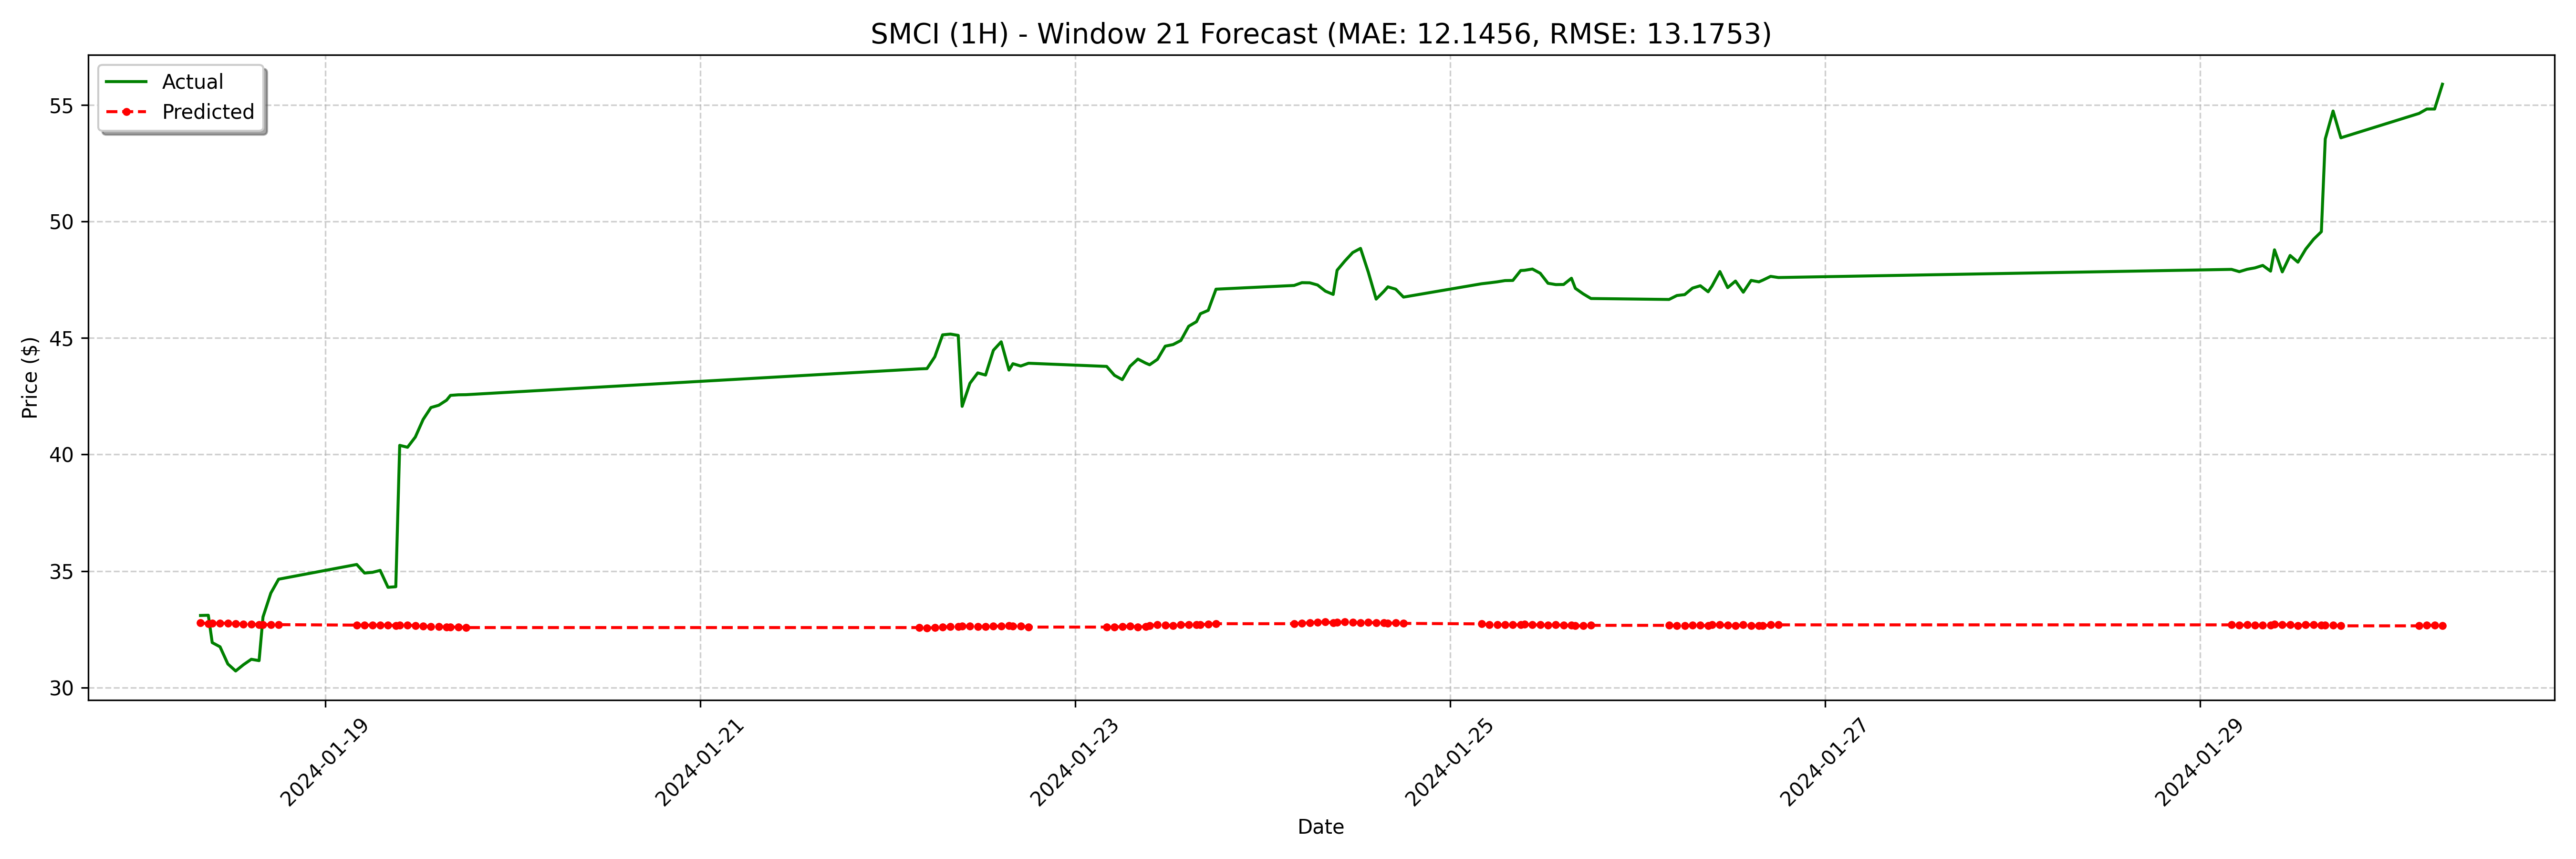

Values plotted in this chart, from the file beside it:
date, actual, forecast
2024-01-18 08:00:00-05:00, 33.09, 32.78
2024-01-18 09:00:00-05:00, 33.1, 32.74
2024-01-18 09:30:00-05:00, 31.93, 32.76
2024-01-18 10:30:00-05:00, 31.75, 32.76
2024-01-18 11:30:00-05:00, 31.01, 32.76
2024-01-18 12:30:00-05:00, 30.71, 32.74
2024-01-18 13:30:00-05:00, 30.98, 32.72
2024-01-18 14:30:00-05:00, 31.21, 32.72
2024-01-18 15:30:00-05:00, 31.15, 32.7
2024-01-18 16:00:00-05:00, 33.02, 32.7
2024-01-18 17:00:00-05:00, 34.05, 32.7
2024-01-18 18:00:00-05:00, 34.65, 32.7
2024-01-19 04:00:00-05:00, 35.28, 32.67
2024-01-19 05:00:00-05:00, 34.91, 32.67
2024-01-19 06:00:00-05:00, 34.94, 32.67
2024-01-19 07:00:00-05:00, 35.03, 32.67
2024-01-19 08:00:00-05:00, 34.3, 32.67
2024-01-19 09:00:00-05:00, 34.33, 32.65
2024-01-19 09:30:00-05:00, 40.39, 32.67
2024-01-19 10:30:00-05:00, 40.31, 32.67
2024-01-19 11:30:00-05:00, 40.75, 32.65
2024-01-19 12:30:00-05:00, 41.51, 32.63
2024-01-19 13:30:00-05:00, 42.02, 32.61
2024-01-19 14:30:00-05:00, 42.12, 32.61
2024-01-19 15:30:00-05:00, 42.33, 32.59
2024-01-19 16:00:00-05:00, 42.54, 32.59
2024-01-19 17:00:00-05:00, 42.56, 32.59
2024-01-19 18:00:00-05:00, 42.57, 32.57
2024-01-22 04:00:00-05:00, 43.68, 32.57
2024-01-22 05:00:00-05:00, 43.69, 32.55
2024-01-22 06:00:00-05:00, 44.2, 32.57
2024-01-22 07:00:00-05:00, 45.14, 32.59
2024-01-22 08:00:00-05:00, 45.17, 32.61
2024-01-22 09:00:00-05:00, 45.11, 32.61
2024-01-22 09:30:00-05:00, 42.07, 32.63
2024-01-22 10:30:00-05:00, 43.06, 32.63
2024-01-22 11:30:00-05:00, 43.51, 32.61
2024-01-22 12:30:00-05:00, 43.41, 32.61
2024-01-22 13:30:00-05:00, 44.48, 32.63
2024-01-22 14:30:00-05:00, 44.84, 32.63
2024-01-22 15:30:00-05:00, 43.63, 32.65
2024-01-22 16:00:00-05:00, 43.9, 32.63
2024-01-22 17:00:00-05:00, 43.8, 32.63
2024-01-22 18:00:00-05:00, 43.92, 32.59
2024-01-23 04:00:00-05:00, 43.78, 32.59
2024-01-23 05:00:00-05:00, 43.4, 32.59
2024-01-23 06:00:00-05:00, 43.22, 32.61
2024-01-23 07:00:00-05:00, 43.79, 32.63
2024-01-23 08:00:00-05:00, 44.1, 32.59
2024-01-23 09:00:00-05:00, 43.92, 32.61
2024-01-23 09:30:00-05:00, 43.85, 32.65
2024-01-23 10:30:00-05:00, 44.09, 32.7
2024-01-23 11:30:00-05:00, 44.65, 32.67
2024-01-23 12:30:00-05:00, 44.72, 32.65
2024-01-23 13:30:00-05:00, 44.9, 32.7
2024-01-23 14:30:00-05:00, 45.51, 32.7
2024-01-23 15:30:00-05:00, 45.7, 32.7
2024-01-23 16:00:00-05:00, 46.05, 32.7
2024-01-23 17:00:00-05:00, 46.19, 32.72
2024-01-23 18:00:00-05:00, 47.1, 32.74
... 68 more rows
